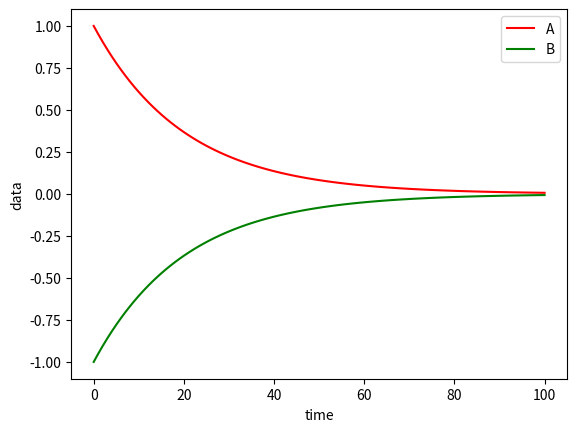

Here is the Python script that generated this plot: (Note: this script raises an exception after producing the figure.)
"""
Project 4: Degradation of Data Integrity
[redacted]
CST-305
[redacted]
"""

import numpy as np
import matplotlib.pyplot as plt
import time

# Our functions
def xt1(x):
    return np.exp(-.05 * x)

def xt2(x):
    return -np.exp(-.05 * x)

# Record start time
start = time.time()

# Number of points
r = 101

# Start conditions
x1 = np.linspace(0, r - 1, r)
x2 = np.linspace(0, r - 1, r)

# Calculates Processor A & B
y1 = xt1(x1)
y2 = xt2(x2)

# Calculates program's runtime
print(f"Operation took {time.time() - start} seconds.")

# Plot A and B together
plt.plot(x1, y1, label='A', color='red')
plt.plot(x2, y2, label='B', color='green')
plt.xlabel('time')
plt.ylabel('data')
plt.legend()
plt.show(block=False)

# Search the list for values
while (True):
    index = int(input("Enter an integer 0 - 100: "))
    print(f"Processor A: x({index}) = {x1[int(index)]}, y({index})  = {y1[int(index)]}")
    print(f"Processor B: x({index}) = {x2[int(index)]}, y({index})  = {y2[int(index)]}")
  